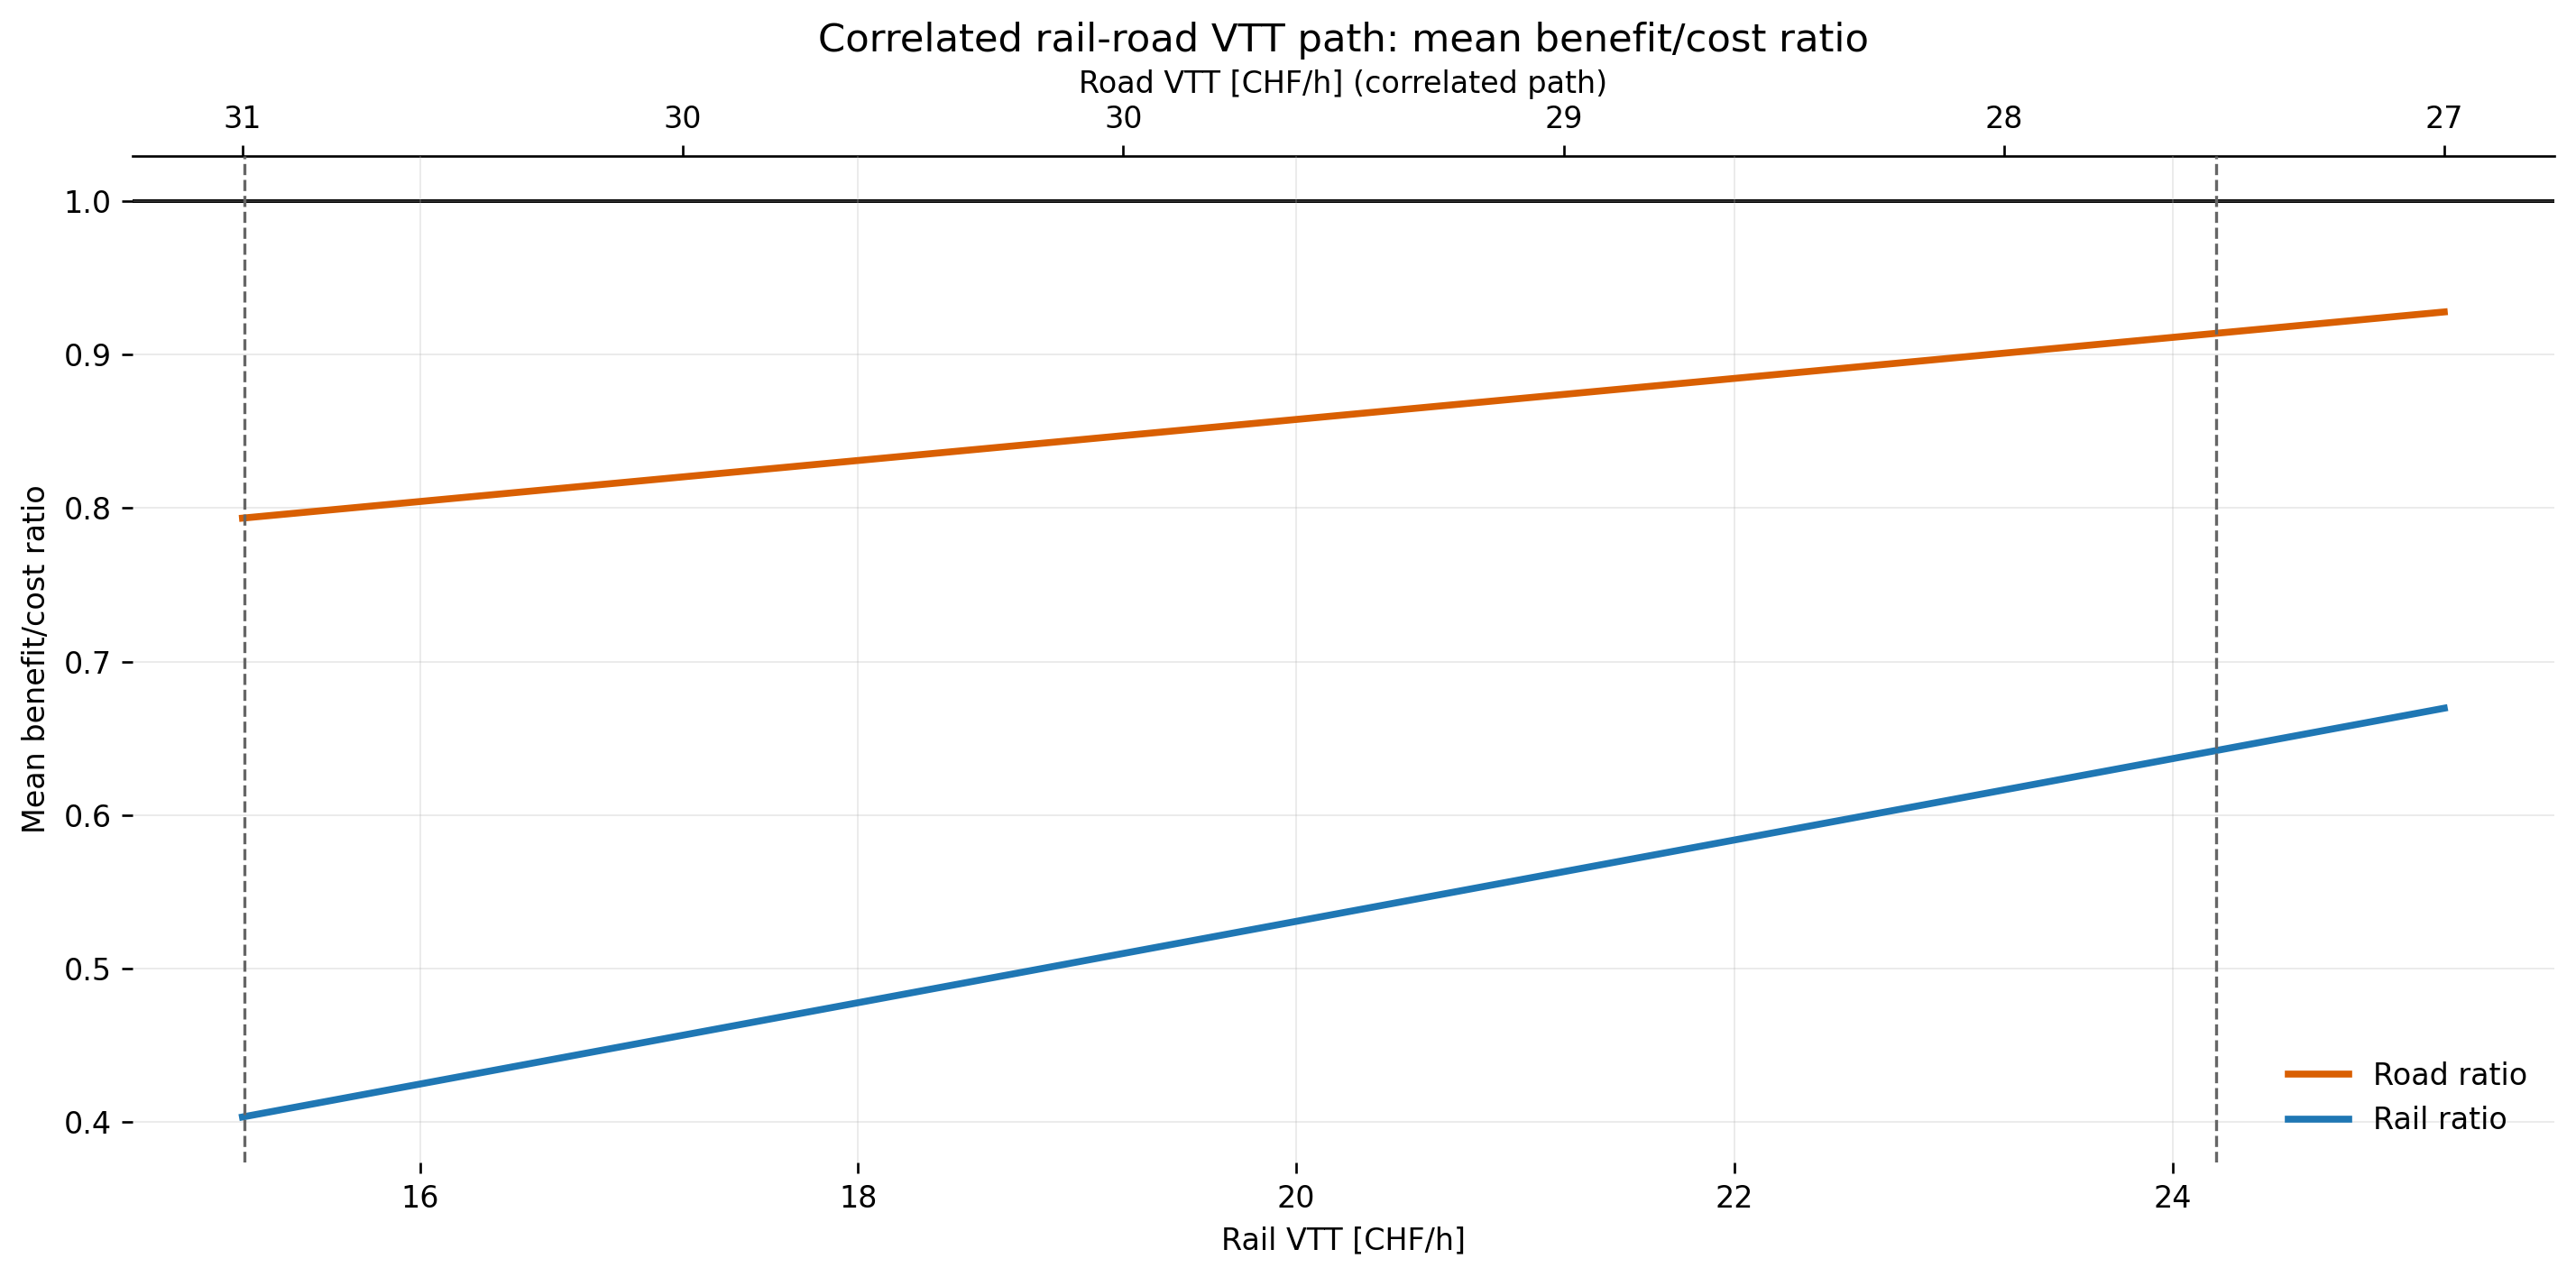

Values plotted in this chart, from the file beside it:
step, vtt_chf_per_hour_rail, vtt_chf_per_hour_road, mean_ratio_rail, mean_ratio_road
0, 15.19, 26.85, 0.403, 0.7935
1, 15.44, 26.96, 0.4096, 0.7969
2, 15.69, 27.08, 0.4163, 0.8002
3, 15.94, 27.19, 0.4229, 0.8036
4, 16.2, 27.3, 0.4296, 0.807
5, 16.45, 27.42, 0.4363, 0.8103
6, 16.7, 27.53, 0.4429, 0.8137
7, 16.95, 27.65, 0.4496, 0.817
8, 17.2, 27.76, 0.4563, 0.8204
9, 17.45, 27.87, 0.4629, 0.8238
10, 17.7, 27.99, 0.4696, 0.8271
11, 17.95, 28.1, 0.4763, 0.8305
12, 18.2, 28.21, 0.4829, 0.8338
13, 18.46, 28.33, 0.4896, 0.8372
14, 18.71, 28.44, 0.4963, 0.8406
15, 18.96, 28.56, 0.5029, 0.8439
16, 19.21, 28.67, 0.5096, 0.8473
17, 19.46, 28.78, 0.5163, 0.8507
18, 19.71, 28.9, 0.5229, 0.854
19, 19.96, 29.01, 0.5296, 0.8574
20, 20.21, 29.12, 0.5363, 0.8607
21, 20.47, 29.24, 0.5429, 0.8641
22, 20.72, 29.35, 0.5496, 0.8675
23, 20.97, 29.47, 0.5562, 0.8708
24, 21.22, 29.58, 0.5629, 0.8742
25, 21.47, 29.69, 0.5696, 0.8775
26, 21.72, 29.81, 0.5762, 0.8809
27, 21.97, 29.92, 0.5829, 0.8843
28, 22.22, 30.04, 0.5896, 0.8876
29, 22.48, 30.15, 0.5962, 0.891
30, 22.73, 30.26, 0.6029, 0.8944
31, 22.98, 30.38, 0.6096, 0.8977
32, 23.23, 30.49, 0.6162, 0.9011
33, 23.48, 30.6, 0.6229, 0.9044
34, 23.73, 30.72, 0.6296, 0.9078
35, 23.98, 30.83, 0.6362, 0.9112
36, 24.23, 30.95, 0.6429, 0.9145
37, 24.49, 31.06, 0.6496, 0.9179
38, 24.74, 31.17, 0.6562, 0.9212
39, 24.99, 31.29, 0.6629, 0.9246
40, 25.24, 31.4, 0.6696, 0.928
